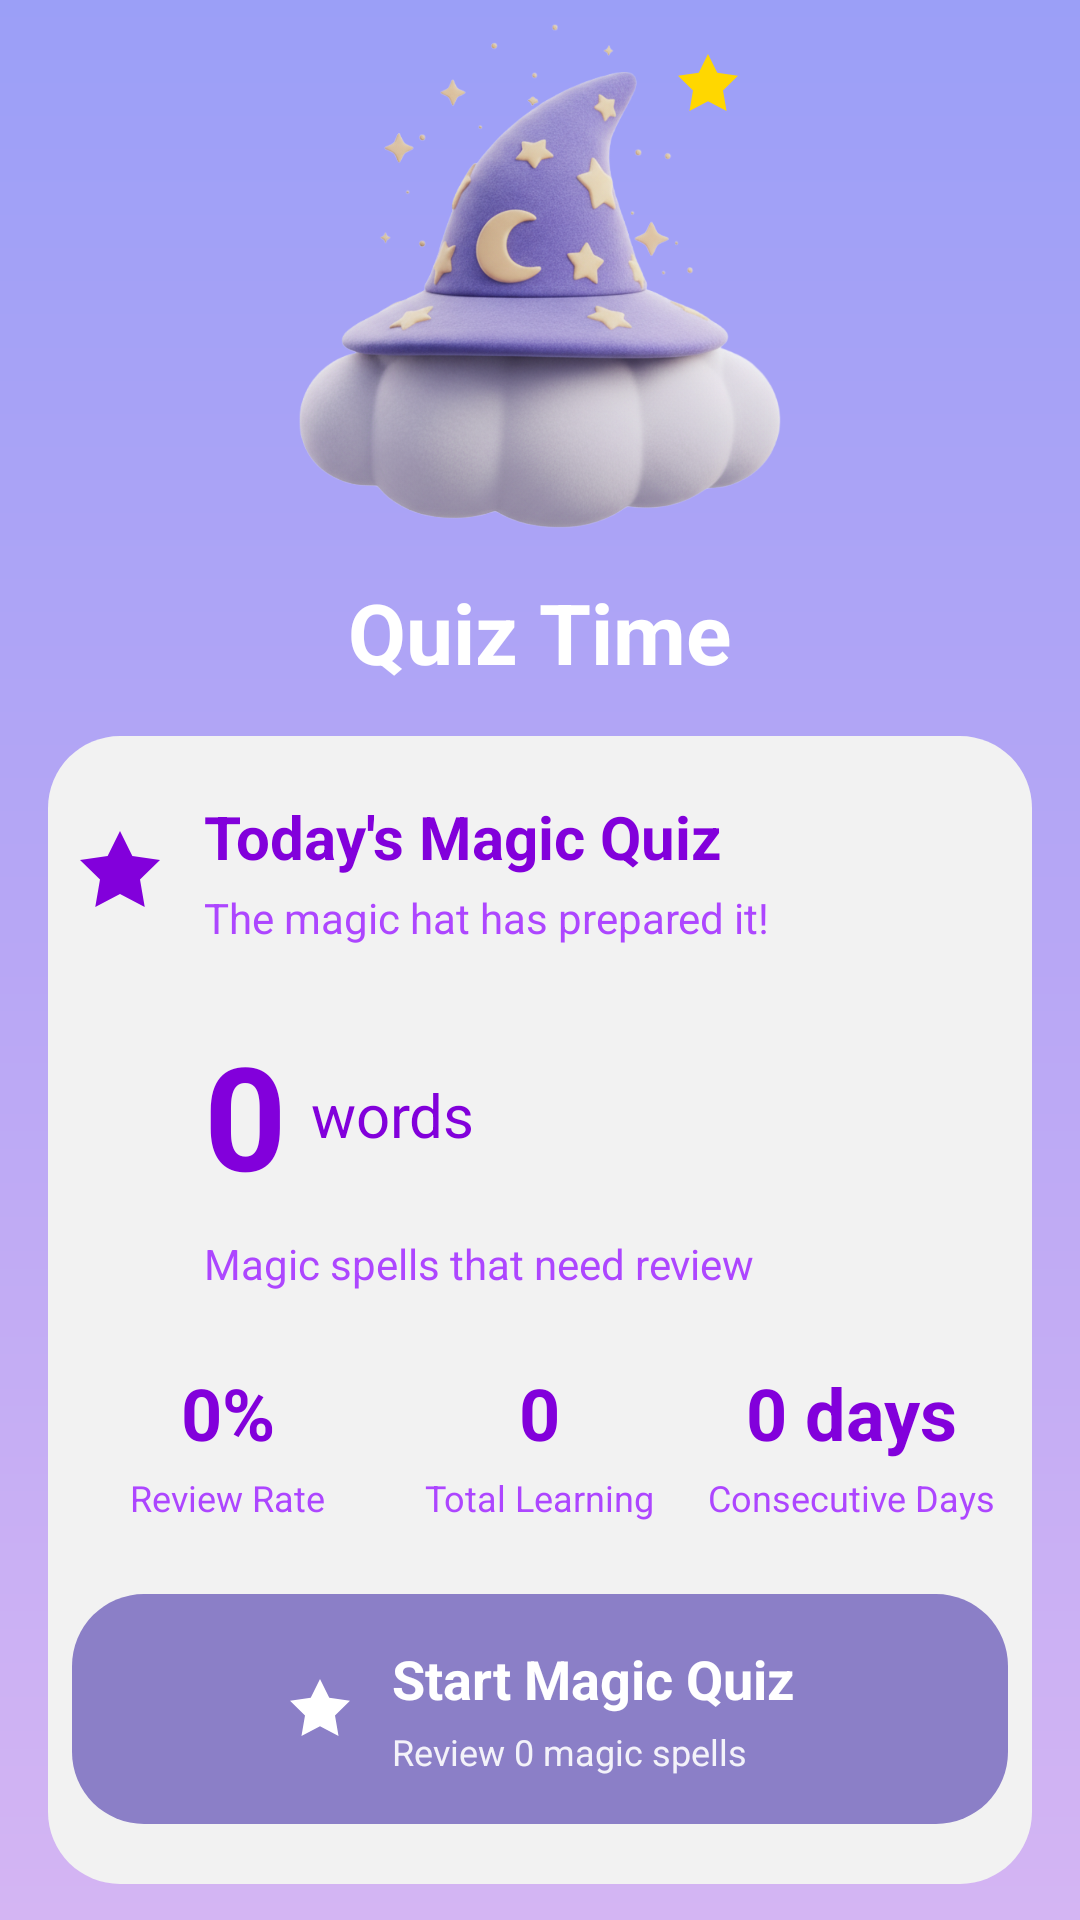

Layout XML and referenced resources for this Android screen:
<!-- AndroidManifest.xml: application theme Theme.Chalkak -->
<!-- res/layout/fragment_quiz.xml -->
<?xml version="1.0" encoding="utf-8"?>
<LinearLayout xmlns:android="http://schemas.android.com/apk/res/android"
    xmlns:app="http://schemas.android.com/apk/res-auto"
    android:layout_width="match_parent"
    android:layout_height="match_parent"
    android:orientation="vertical"
    android:background="@drawable/bg_magic_gradient">

    
    <LinearLayout
        android:layout_width="match_parent"
        android:layout_height="wrap_content"
        android:orientation="vertical"
        android:paddingLeft="@dimen/padding_standard"
        android:paddingRight="@dimen/padding_standard"
        android:paddingTop="@dimen/padding_small"
        android:gravity="center_horizontal">

        <RelativeLayout
            android:layout_width="wrap_content"
            android:layout_height="wrap_content">

            
            <ImageView
                android:id="@+id/img_cloud"
                android:layout_width="168dp"
                android:layout_height="168dp"
                android:src="@drawable/hat"
                android:contentDescription="Cloud"
                android:scaleType="centerInside"
                android:adjustViewBounds="true"
                android:alpha="0.9" />

            
            <ImageView
                android:layout_width="24dp"
                android:layout_height="24dp"
                android:layout_alignTop="@id/img_cloud"
                android:layout_alignEnd="@id/img_cloud"
                android:layout_marginTop="8dp"
                android:layout_marginEnd="16dp"
                android:src="@drawable/ic_star"
                android:contentDescription="Star" />
        </RelativeLayout>

        
        <TextView
            android:layout_width="wrap_content"
            android:layout_height="wrap_content"
            android:layout_marginTop="@dimen/padding_standard"
            android:text="Quiz Time"
            android:textColor="#FFFFFF"
            android:textSize="@dimen/text_size_heading"
            android:textStyle="bold" />
    </LinearLayout>

    
    <LinearLayout
        android:layout_width="match_parent"
        android:layout_height="wrap_content"
        android:layout_marginLeft="@dimen/padding_standard"
        android:layout_marginRight="@dimen/padding_standard"
        android:layout_marginTop="@dimen/padding_standard"
        android:background="@drawable/bg_card_white"
        android:orientation="vertical"
        android:paddingLeft="@dimen/padding_small"
        android:paddingRight="@dimen/padding_small"
        android:paddingTop="20dp"
        android:paddingBottom="20dp">

        
        <LinearLayout
            android:layout_width="match_parent"
            android:layout_height="wrap_content"
            android:orientation="horizontal"
            android:gravity="center_vertical">

            <ImageView
                android:layout_width="32dp"
                android:layout_height="32dp"
                android:src="@drawable/ic_star_purple"
                android:contentDescription="Star Icon" />

            <LinearLayout
                android:layout_width="0dp"
                android:layout_height="wrap_content"
                android:layout_weight="1"
                android:layout_marginStart="12dp"
                android:orientation="vertical">

                <TextView
                    android:layout_width="wrap_content"
                    android:layout_height="wrap_content"
                    android:text="Today's Magic Quiz"
                    android:textColor="#8200DB"
                    android:textSize="20sp"
                    android:textStyle="bold" />

                <TextView
                    android:layout_width="wrap_content"
                    android:layout_height="wrap_content"
                    android:layout_marginTop="4dp"
                    android:text="The magic hat has prepared it!"
                    android:textColor="#AD46FF"
                    android:textSize="14sp" />
            </LinearLayout>
        </LinearLayout>

        
        <LinearLayout
            android:layout_width="match_parent"
            android:layout_height="wrap_content"
            android:layout_marginTop="24dp"
            android:orientation="horizontal"
            android:gravity="center_vertical">

            <ImageView
                android:layout_width="32dp"
                android:layout_height="32dp"
                android:src="@drawable/ic_star_purple"
                android:contentDescription="Star Icon"
                android:visibility="invisible" />

            <LinearLayout
                android:layout_width="0dp"
                android:layout_height="wrap_content"
                android:layout_weight="1"
                android:layout_marginStart="12dp"
                android:orientation="vertical">

            <LinearLayout
                android:layout_width="wrap_content"
                android:layout_height="wrap_content"
                android:orientation="horizontal"
                android:gravity="center_vertical">

                <TextView
                    android:id="@+id/txt_word_count"
                    android:layout_width="wrap_content"
                    android:layout_height="wrap_content"
                    android:text="0"
                    android:textColor="#8200DB"
                    android:textSize="48sp"
                    android:textStyle="bold" />

                <TextView
                    android:layout_width="wrap_content"
                    android:layout_height="wrap_content"
                    android:layout_marginStart="8dp"
                    android:text="words"
                    android:textColor="#8200DB"
                    android:textSize="20sp" />
            </LinearLayout>

            <TextView
                android:layout_width="wrap_content"
                android:layout_height="wrap_content"
                android:layout_marginTop="8dp"
                android:text="Magic spells that need review"
                android:textColor="#AD46FF"
                android:textSize="14sp" />
            </LinearLayout>
        </LinearLayout>

        
        <LinearLayout
            android:layout_width="match_parent"
            android:layout_height="wrap_content"
            android:layout_marginTop="24dp"
            android:orientation="horizontal"
            android:weightSum="3">

            
            <LinearLayout
                android:layout_width="0dp"
                android:layout_height="wrap_content"
                android:layout_weight="1"
                android:orientation="vertical"
                android:gravity="center">

                <TextView
                    android:id="@+id/txt_accuracy_rate"
                    android:layout_width="wrap_content"
                    android:layout_height="wrap_content"
                    android:text="0%"
                    android:textColor="#8200DB"
                    android:textSize="24sp"
                    android:textStyle="bold" />

                <TextView
                    android:layout_width="wrap_content"
                    android:layout_height="wrap_content"
                    android:layout_marginTop="4dp"
                    android:text="Review Rate"
                    android:textColor="#AD46FF"
                    android:textSize="12sp" />
            </LinearLayout>

            
            <LinearLayout
                android:layout_width="0dp"
                android:layout_height="wrap_content"
                android:layout_weight="1"
                android:orientation="vertical"
                android:gravity="center">

                <TextView
                    android:id="@+id/txt_total_learning"
                    android:layout_width="wrap_content"
                    android:layout_height="wrap_content"
                    android:text="0"
                    android:textColor="#8200DB"
                    android:textSize="24sp"
                    android:textStyle="bold" />

                <TextView
                    android:layout_width="wrap_content"
                    android:layout_height="wrap_content"
                    android:layout_marginTop="4dp"
                    android:text="Total Learning"
                    android:textColor="#AD46FF"
                    android:textSize="12sp" />
            </LinearLayout>

            
            <LinearLayout
                android:layout_width="0dp"
                android:layout_height="wrap_content"
                android:layout_weight="1"
                android:orientation="vertical"
                android:gravity="center">

                <TextView
                    android:id="@+id/txt_consecutive_days"
                    android:layout_width="wrap_content"
                    android:layout_height="wrap_content"
                    android:text="0 days"
                    android:textColor="#8200DB"
                    android:textSize="24sp"
                    android:textStyle="bold" />

                <TextView
                    android:layout_width="wrap_content"
                    android:layout_height="wrap_content"
                    android:layout_marginTop="4dp"
                    android:text="Consecutive Days"
                    android:textColor="#AD46FF"
                    android:textSize="12sp" />
            </LinearLayout>
        </LinearLayout>

        
        <LinearLayout
            android:id="@+id/btn_start_quiz"
            android:layout_width="match_parent"
            android:layout_height="wrap_content"
            android:layout_marginTop="24dp"
            android:background="@drawable/bg_button_purple_ripple"
            android:clickable="true"
            android:focusable="true"
            android:minHeight="64dp"
            android:gravity="center"
            android:orientation="horizontal"
            android:paddingLeft="@dimen/padding_small"
            android:paddingRight="@dimen/padding_small"
            android:paddingTop="16dp"
            android:paddingBottom="16dp">

            <ImageView
                android:layout_width="24dp"
                android:layout_height="24dp"
                android:src="@drawable/ic_star_white"
                android:contentDescription="Star" />

            <LinearLayout
                android:layout_width="wrap_content"
                android:layout_height="wrap_content"
                android:layout_marginStart="12dp"
                android:orientation="vertical">

                <TextView
                    android:layout_width="wrap_content"
                    android:layout_height="wrap_content"
                    android:text="Start Magic Quiz"
                    android:textColor="#FFFFFF"
                    android:textSize="18sp"
                    android:textStyle="bold" />

                <TextView
                    android:id="@+id/txt_quiz_subtitle"
                    android:layout_width="wrap_content"
                    android:layout_height="wrap_content"
                    android:layout_marginTop="4dp"
                    android:text="Review 0 magic spells"
                    android:textColor="#FFFFFF"
                    android:textSize="12sp"
                    android:alpha="0.9" />
            </LinearLayout>
        </LinearLayout>
    </LinearLayout>

</LinearLayout>
<!-- resources referenced by this layout -->
<resources>
  <dimen name="padding_small">8dp</dimen>
  <dimen name="padding_standard">16dp</dimen>
  <dimen name="text_size_heading">28sp</dimen>
  <!-- drawable bg_button_purple_ripple (drawable) -->
  <?xml version="1.0" encoding="utf-8"?>
  
  <ripple xmlns:android="http://schemas.android.com/apk/res/android"
      android:color="#6B5FA7">
      <item>
          <shape android:shape="rectangle">
              <corners android:radius="24dp" />
              <solid android:color="#8B7FC7" />
          </shape>
      </item>
  </ripple>
  <!-- drawable bg_card_white (drawable) -->
  <?xml version="1.0" encoding="utf-8"?>
  
  <shape xmlns:android="http://schemas.android.com/apk/res/android" android:shape="rectangle">
      <corners android:radius="24dp" />
      <solid android:color="#F2F2F2" />
  </shape>
  <!-- drawable bg_magic_gradient (drawable) -->
  <?xml version="1.0" encoding="utf-8"?>
  
  <shape xmlns:android="http://schemas.android.com/apk/res/android" android:shape="rectangle">
      <gradient
          android:type="linear"
          android:angle="270"
          android:startColor="#9B9FF7"
          android:centerColor="#B8A7F5"
          android:endColor="#D4B5F3" />
  </shape>
  <!-- drawable hat: png bitmap (drawable, 905963 bytes) -->
  <!-- drawable ic_star (drawable) -->
  <?xml version="1.0" encoding="utf-8"?>
  
  <vector xmlns:android="http://schemas.android.com/apk/res/android"
      android:width="24dp"
      android:height="24dp"
      android:viewportWidth="24"
      android:viewportHeight="24">
      <path
          android:fillColor="#FFD700"
          android:pathData="M12,2L15.09,8.26L22,9.27L17,14.14L18.18,21.02L12,17.77L5.82,21.02L7,14.14L2,9.27L8.91,8.26L12,2Z"/>
  </vector>
  <!-- drawable ic_star_purple (drawable) -->
  <?xml version="1.0" encoding="utf-8"?>
  
  <vector xmlns:android="http://schemas.android.com/apk/res/android"
      android:width="24dp"
      android:height="24dp"
      android:viewportWidth="24"
      android:viewportHeight="24">
      <path
          android:fillColor="#8200DB"
          android:pathData="M12,2L15.09,8.26L22,9.27L17,14.14L18.18,21.02L12,17.77L5.82,21.02L7,14.14L2,9.27L8.91,8.26L12,2Z"/>
  </vector>
  <!-- drawable ic_star_white (drawable) -->
  <?xml version="1.0" encoding="utf-8"?>
  
  <vector xmlns:android="http://schemas.android.com/apk/res/android"
      android:width="24dp"
      android:height="24dp"
      android:viewportWidth="24"
      android:viewportHeight="24">
      <path
          android:fillColor="#FFFFFF"
          android:pathData="M12,2L15.09,8.26L22,9.27L17,14.14L18.18,21.02L12,17.77L5.82,21.02L7,14.14L2,9.27L8.91,8.26L12,2Z"/>
  </vector>
  <style name="Theme.Chalkak" parent="Base.Theme.Chalkak" />
  <style name="Base.Theme.Chalkak" parent="Theme.Material3.DayNight.NoActionBar">
          
          
      </style>
</resources>
